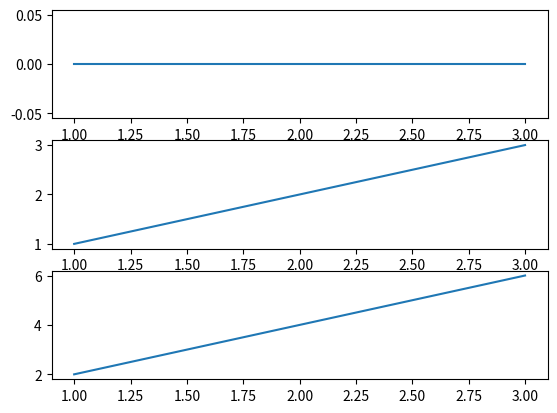

Write Python code to recreate this figure.
import matplotlib.pyplot as plt

fig, axes = plt.subplots(3, 1)
for i in range(3):
    axes[i].plot([1, 2, 3], [1*i, 2*i, 3*i])
plt.show()
